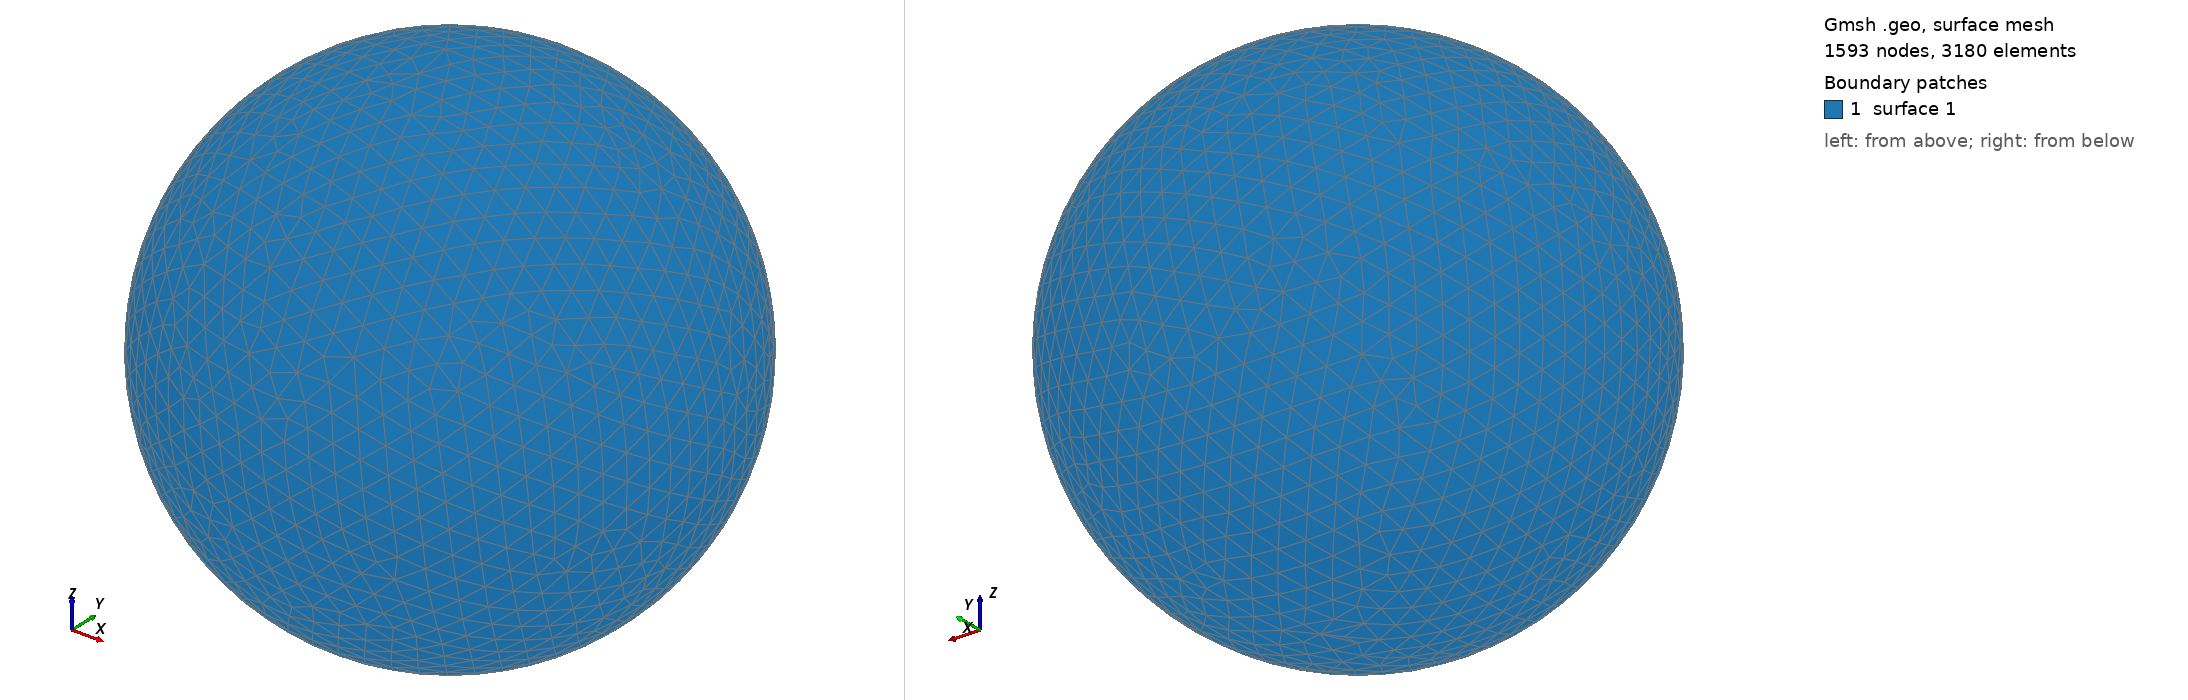

Gmsh geometry script, surface-meshed: 1593 nodes, 3180 surface elements. Boundary patches (legend numbers): 1 surface 1. Left view from above one corner, right view from below the opposite corner. The script declares no physical surfaces, so the legend lists its geometric surfaces. The drawing asked Gmsh for element sizes between 1% and 20% of the model's largest extent; the script's own settings can give other sizes.

=== shot2801.geo (drawn) ===
SetFactory("OpenCASCADE");
Point(1) = {0,0,0,0};
Sphere(1) = {0,0,0,0.82000000};
MeshSize{ PointsOf{ Surface{:}; } } = 0.082000000;
Mesh.ElementOrder=1;
Mesh.Format=39;
